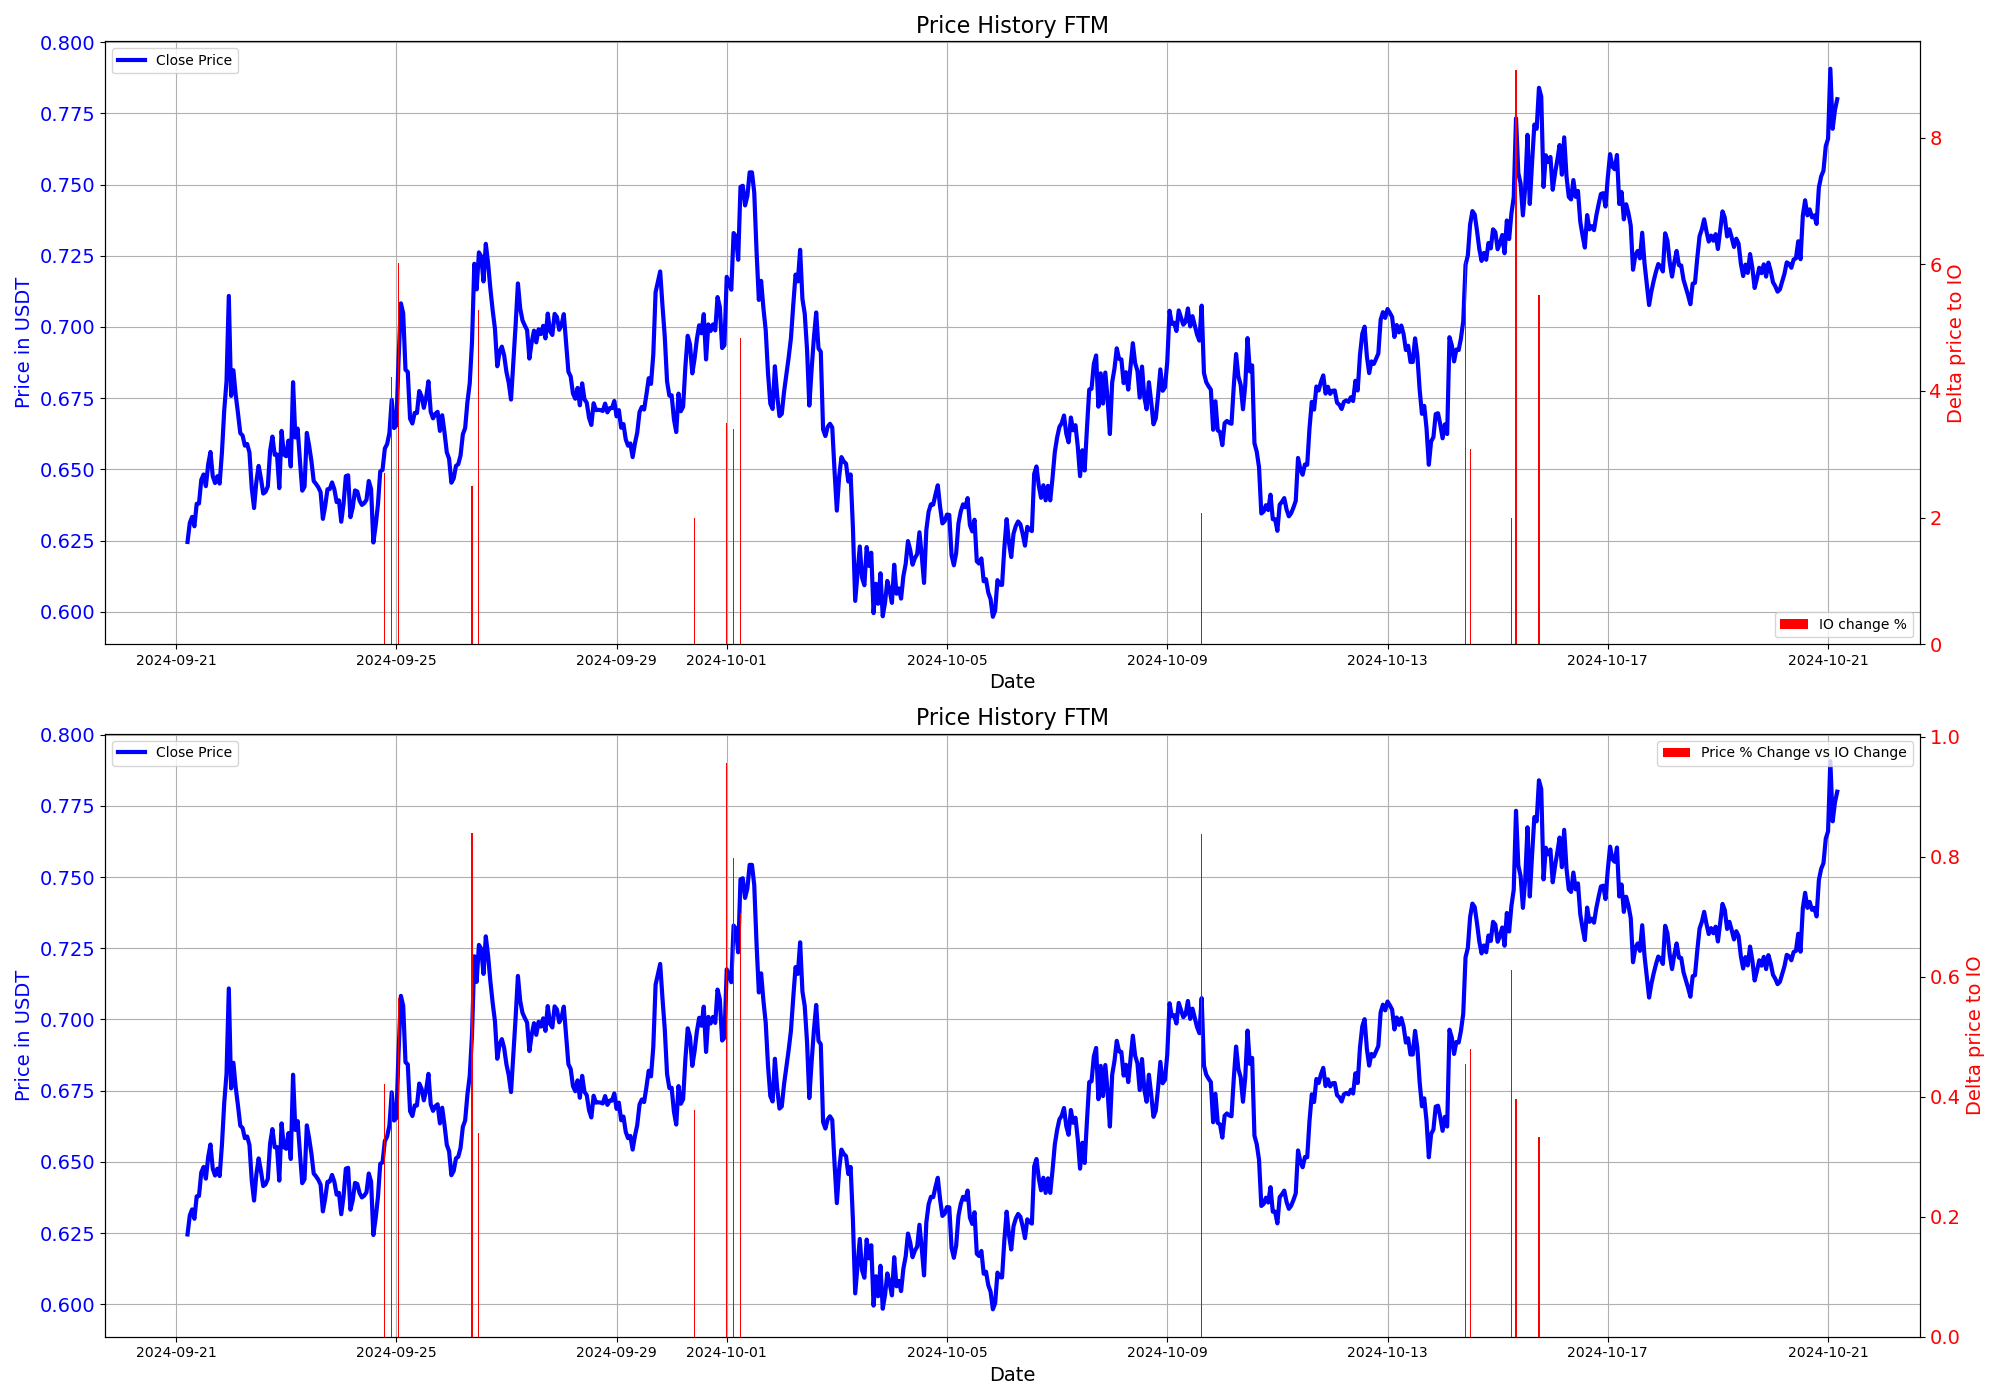

The file beside this chart, header and first rows:
time, Close, coin_open_interest_close, open_interest_change_%, price change %, Ratio
2024-09-24 19:00:00, 0.6573, 257488816, 2.71, 1.141, 0.4211
2024-09-24 22:00:00, 0.6744, 264645750, 4.219, 1.72, 0.4077
2024-09-25 01:00:00, 0.6888, 279125480, 6.014, 3.397, 0.5649
2024-09-26 09:00:00, 0.6948, 256037044, 2.503, 2.101, 0.8396
2024-09-26 12:00:00, 0.7262, 270312886, 5.281, 1.79, 0.339
2024-09-30 10:00:00, 0.6889, 254885361, 1.998, 0.7548, 0.3778
2024-10-01 00:00:00, 0.7176, 262652632, 3.494, 3.344, 0.9573
2024-10-01 03:00:00, 0.733, 270926172, 3.401, 2.715, 0.7982
2024-10-01 06:00:00, 0.7492, 289046392, 4.834, 3.417, 0.7069
2024-10-09 15:00:00, 0.7075, 249304237, 2.072, 1.739, 0.839
2024-10-14 10:00:00, 0.7218, 227637401, 6.029, 2.743, 0.455
2024-10-14 12:00:00, 0.736, 238460196, 3.087, 1.481, 0.4798
2024-10-15 06:00:00, 0.7399, 248738531, 1.992, 1.216, 0.6107
2024-10-15 08:00:00, 0.7733, 273270022, 9.065, 3.595, 0.3966
2024-10-15 18:00:00, 0.784, 280051878, 5.519, 1.837, 0.3328
